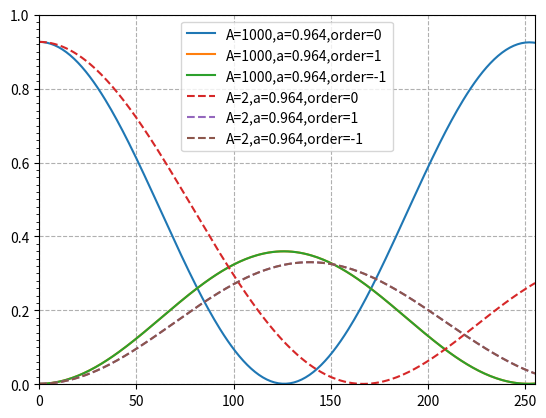
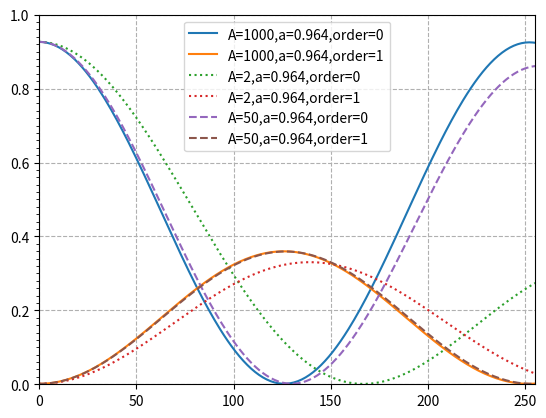
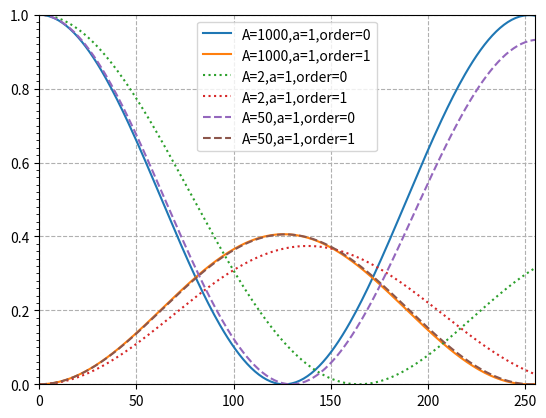
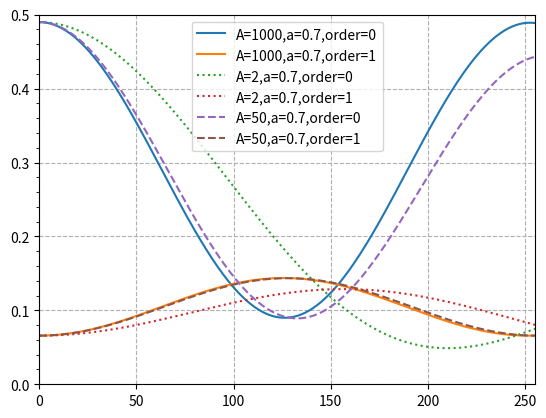

The matplotlib source for these figures, in order:
# -*- coding: utf-8 -*-
"""
Created on Wed Feb 14 11:28:11 2024

[redacted]
"""

import numpy as np
import matplotlib.pyplot as plt
from matplotlib.ticker import MultipleLocator
"""In this section, we only simulate the influence of parameters AL and AR on the phase profile keeping other parameters constant, and how they affect the normalized intensities of the 0th order and the 1st orders."""


"""
1. AL and AR are in the range of (1000, 2, 50), and they can be explored seperatedly.
2. M and B are initialled with 1.007 and 0.1. respectively.
3. Some other necessary parameters are defined and initialled: 
    Fill factor a, 
    Roundness A for linear phase funtion,
    Diffraction order m,
    Period p,
    gray level gray (phase value).
"""
AL=[1000,2,50]
AR=AL
M=1.007
B=0.1
a=[0.964,1,0.7]
A=1000
m=[0,1,-1]
p=1
gray=np.arange(0,256,1)
x=np.linspace(-0.5, 0.5,640)  # For linear
x_=np.linspace(0, 0.5,320)   # For nonlinear
ac=[]   # An empty array to save the normalized intensities associated with different fill factors.
# A loop that is for going through different fill factors.
for a_ in range (len(a)):      
    # The linear f(x) in Eq. (8.21).
    f_linear=2*x/p
    # Define a nonlinear f(x) as f_1, which is designed based on f_linear for showing the difference between linear and non linear phase function. 
    f_1=np.arctan(B*(f_linear/2))
    max_index_1 = np.argmax(f_1)
    max_value_1 = f_1[max_index_1]
    f_n=f_1/max_value_1     # Normalized f_1.
    
    # The phase profile which is calculated based on linear f_linear.
    PhaseProfile=np.arctan(A*np.cos(f_linear*np.pi))/(np.pi)
    
    # A nonlinear f(x) which is similar as f_1 but this one is for calculating nonlinear phase profile. Because the phase profile will not be symmetric this is for the negtive/left part of it.
    f_=np.arctan(B*(x_/p))
    max_index_ = np.argmax(f_)
    max_value_ = f_[max_index_]
    f_L=f_/max_value_
    
    # The positive/right part.            
    f_r=np.arctan(B*(-x_/p))
    min_index_r = np.argmin(f_r)
    min_value_r = f_r[min_index_r]
    f_R=f_/min_value_r
    
    Mc=[]   # An empty array to save the normalized intensities associated with different parameter M.
    # A loop that is for going through different parameter AL/AR.
    for n in range(len(AL)):
        # The negtive/left part of phase profile which is calculated based on nonlinear f_L.
        PhaseProfile_L=np.arctan(AL[n]*np.cos(f_L*np.pi))/(np.pi)
        max_index_L = np.argmax(PhaseProfile_L)
        max_value_L = PhaseProfile_L[max_index_L]
        PhaseProfile_L=PhaseProfile_L/max_value_L
        
        # The positive/right part.            
        PhaseProfile_R=np.arctan(AL[n]*np.cos(f_R*np.pi))/(np.pi)
        max_index_R = np.argmax(PhaseProfile_R)
        max_value_R = PhaseProfile_R[max_index_R]
        PhaseProfile_R=PhaseProfile_R/max_value_R
        
        # Combine left and right together.
        PhaseProfile_n=np.concatenate((PhaseProfile_L[::-1], PhaseProfile_R))
        
        # Simulate the binaty amplitude grating resembling the pixelation structure of SLM.
        pixelation=[0] * len(x)
        for i in range(len(x)):
            if x[i]<len(x)/2 and x[i]>a[a_]/2:
                pixelation[i]=0
            elif x[i]>-len(x)/2 and x[i]<-a[a_]/2:
                pixelation[i]=0
            else:
                pixelation[i]=1
                
        # The phase is resacled by parameter M.
        PhaseProfile_M=PhaseProfile_n*M
        
        mc=[]  # An empty array to save the normalized intensities associated with different diffraction orders m.      
        # A loop that is for going through different diffraction orders m.
        for k in range(len(m)): 
            # print(len(m))
            cc=[]    # An empty array to save the coefficients associated with different phase value gray.   
            for j in range(len(gray)):        
                gray_M=M*gray[j]/255    # The phase modulation range, which is manipulated by parameter M.
                phaseProfile_C=PhaseProfile_M*gray_M       
                ex=m[k]*np.pi*f_linear 
                # The integrand of Fourier series: the multiplication of SLM´s pixelation funtion, the nonliear phase profile, and an exponant functon.
                phase=pixelation*np.exp(1j*phaseProfile_C*np.pi)*np.exp(1j*ex)
                cm=np.sum(phase)  
                cc.append(cm)   # The coefficient value for one of the orders we requested based on the Fourier series integral.
            mc.append(cc)   # The coefficient value for all the orders we requested.
        Im=mc*np.conjugate(mc)/len(x)**2   # The normalized intesnities for all the orders we requested.
        Mc.append(Im)   # The normalized intesnities of all the orders for all the requested AL/AR.
    ac.append(Mc)   # The normalized intesnities of all the orders for all the requested AL/AR with different fill factors.

# Showing the normalized intesnities of all the orders for all the requested AL/AR with different fill factors in terms of phase values (gray level).
plt.figure()
plt.plot(gray,ac[0][0][0],label=f"A={AL[0]},a={a[0]},order={m[0]}")
plt.plot(gray,ac[0][0][1],label=f"A={AL[0]},a={a[0]},order={m[1]}")
plt.plot(gray,ac[0][0][2],label=f"A={AL[0]},a={a[0]},order={m[2]}")

plt.plot(gray,ac[0][1][0],label=f"A={AL[1]},a={a[0]},order={m[0]}",linestyle='--')
plt.plot(gray,ac[0][1][1],label=f"A={AL[1]},a={a[0]},order={m[1]}",linestyle='--')
plt.plot(gray,ac[0][1][2],label=f"A={AL[1]},a={a[0]},order={m[2]}",linestyle='--')
ax_n = plt.gca()
ax_n.yaxis.set_minor_locator(MultipleLocator(0.02))
plt.legend(loc="best")
plt.grid(True, linestyle='--')
plt.ylim([0,1])
plt.xlim([0,255])
plt.show()


plt.figure()
plt.plot(gray,ac[0][0][0],label=f"A={AL[0]},a={a[0]},order={m[0]}")
plt.plot(gray,ac[0][0][1],label=f"A={AL[0]},a={a[0]},order={m[1]}")
plt.plot(gray,ac[0][1][0],label=f"A={AL[1]},a={a[0]},order={m[0]}",linestyle=':')
plt.plot(gray,ac[0][1][1],label=f"A={AL[1]},a={a[0]},order={m[1]}",linestyle=':')
plt.plot(gray,ac[0][2][0],label=f"A={AL[2]},a={a[0]},order={m[0]}",linestyle='--')
plt.plot(gray,ac[0][2][1],label=f"A={AL[2]},a={a[0]},order={m[1]}",linestyle='--')
ax_n = plt.gca()
ax_n.yaxis.set_minor_locator(MultipleLocator(0.02))
plt.legend(loc="best")
plt.grid(True, linestyle='--')
plt.ylim([0,1])
plt.xlim([0,255])
plt.show()

plt.figure()
plt.plot(gray,ac[1][0][0],label=f"A={AL[0]},a={a[1]},order={m[0]}")
plt.plot(gray,ac[1][0][1],label=f"A={AL[0]},a={a[1]},order={m[1]}")
plt.plot(gray,ac[1][1][0],label=f"A={AL[1]},a={a[1]},order={m[0]}",linestyle=':')
plt.plot(gray,ac[1][1][1],label=f"A={AL[1]},a={a[1]},order={m[1]}",linestyle=':')

plt.plot(gray,ac[1][2][0],label=f"A={AL[2]},a={a[1]},order={m[0]}",linestyle='--')
plt.plot(gray,ac[1][2][1],label=f"A={AL[2]},a={a[1]},order={m[1]}",linestyle='--')

ax_n = plt.gca()
ax_n.yaxis.set_minor_locator(MultipleLocator(0.02))
plt.legend(loc="best")
plt.grid(True, linestyle='--')
plt.ylim([0,1])
plt.xlim([0,255])
plt.show()

plt.figure()
plt.plot(gray,ac[2][0][0],label=f"A={AL[0]},a={a[2]},order={m[0]}")
plt.plot(gray,ac[2][0][1],label=f"A={AL[0]},a={a[2]},order={m[1]}")
plt.plot(gray,ac[2][1][0],label=f"A={AL[1]},a={a[2]},order={m[0]}",linestyle=':')
plt.plot(gray,ac[2][1][1],label=f"A={AL[1]},a={a[2]},order={m[1]}",linestyle=':')

plt.plot(gray,ac[2][2][0],label=f"A={AL[2]},a={a[2]},order={m[0]}",linestyle='--')
plt.plot(gray,ac[2][2][1],label=f"A={AL[2]},a={a[2]},order={m[1]}",linestyle='--')

ax_n = plt.gca()
ax_n.yaxis.set_minor_locator(MultipleLocator(0.02))
plt.legend(loc="best")
plt.grid(True, linestyle='--')
plt.ylim([0,0.5])
plt.xlim([0,255])
plt.show()



# gray_1 = []  
# gray_2 = [] 
# index=  []         
# for i1 in range(len(ac)): 
#     for m_ in range(len(Mc)):
#         diff=ac[i1][m_][0]- ac[i1][m_][1]
#         # print(diff)
#         indexes = [i for i, x in enumerate(diff) if  abs(x)<=0.007]
#         print(indexes)
#         # for g_ in range(len(indexes[0]))
#         gray1=gray[indexes[0]] 
#         gray2=gray[indexes[1]] 
#         gray_1.append(gray1)    
#         gray_2.append(gray2)
# print("gray_1:", gray_1)
# print("gray_2:", gray_2)

# plt.figure(3)
# plt.plot(a,gray_1[i for in range(len(gray_1))],label=f"triplicator 1st")
# plt.plot(a,gray_2,label=f"triplicator 2nd")

# ax_n = plt.gca()
# ax_n.yaxis.set_minor_locator(MultipleLocator(10))
# plt.legend(loc="best")
# plt.grid(True, linestyle='--')
# plt.ylim([0,255])
# plt.xlim([0,max(AL)])
# plt.show()


# # Calculate the absolute differences
# differences_1 = np.abs(Mc[0][0] - Mc[0][1])
# differences_2 = np.abs(Mc[1][0] - Mc[1][1])
# # Find the indices of the two smallest differences
# indices1 = np.argmin(differences_1)[:2]
# indices2 = np.argmin(differences_2)[:2]
# gray1=gray[int(indices1)]
# gray2=gray[int(indices2)]
# print(f"M={AL[0]}: {indices1,gray1},M={AL[1]}: {indices2,gray2}")

# plt.figure(4)
# plt.plot(x, PhaseProfile / max_value,label="linear")
# plt.plot(x_,PhaseProfile_R,-x_,PhaseProfile_L,label="nonlinear_")
# plt.legend(loc="best")
# ax_n = plt.gca()
# ax_n.xaxis.set_major_locator(MultipleLocator(0.25))
# plt.minorticks_on()
# plt.grid(True, linestyle='--')
# plt.show()

# plt.figure(3)
# plt.plot(x, PhaseProfile / max_value,label="linear")
# plt.plot(x,PhaseProfile_n,label="nonlinear")
# plt.plot(x,phaseProfile_C,label="nonlinearM+g")
# plt.legend(loc="best")
# ax_n = plt.gca()
# ax_n.xaxis.set_major_locator(MultipleLocator(0.25))
# plt.minorticks_on()
# plt.grid(True, linestyle='--')
# plt.show()